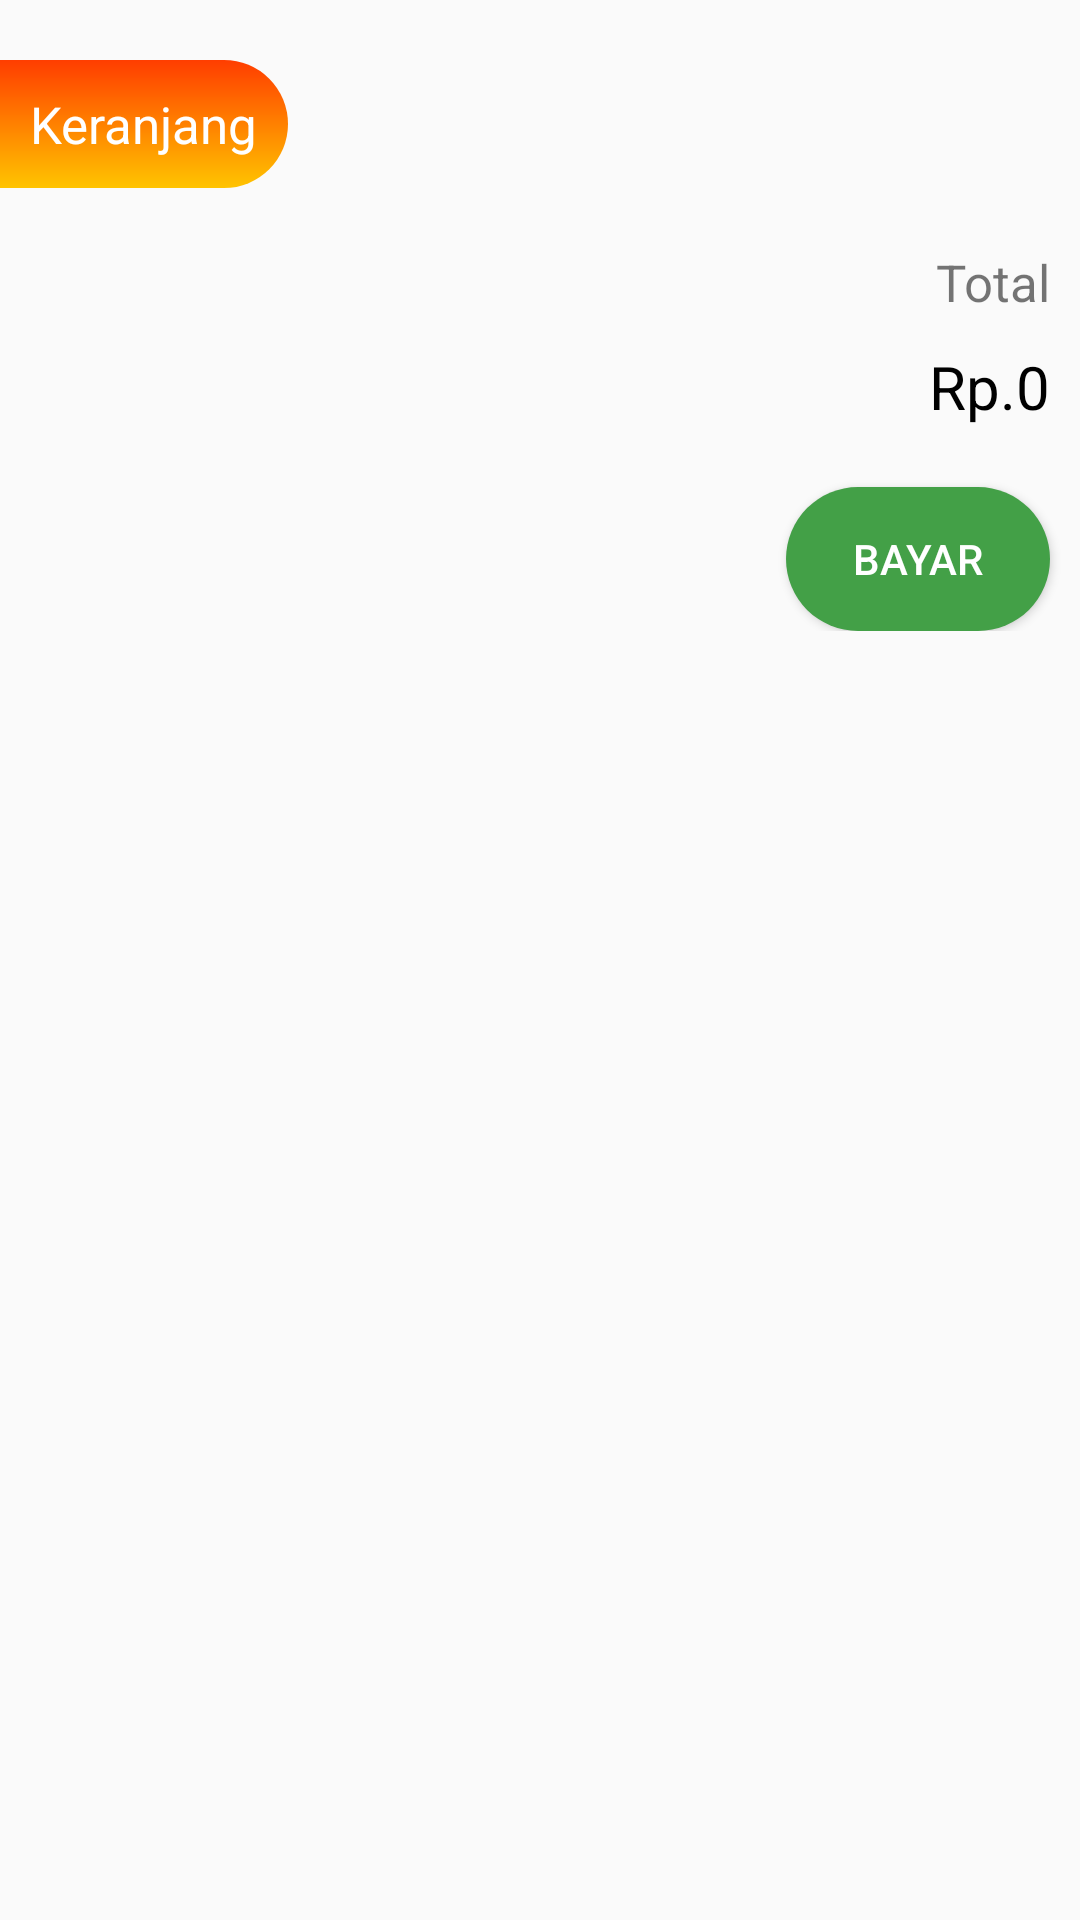

Write the Android layout XML for this screen, with the resource values it uses.
<!-- AndroidManifest.xml: application theme AppTheme -->
<!-- res/layout/fragment_keranjang.xml -->
<?xml version="1.0" encoding="utf-8"?>
<androidx.constraintlayout.widget.ConstraintLayout xmlns:android="http://schemas.android.com/apk/res/android"
    xmlns:app="http://schemas.android.com/apk/res-auto"
    xmlns:tools="http://schemas.android.com/tools"
    android:layout_width="match_parent"
    android:layout_height="match_parent"
    tools:context=".tokofragments.KeranjangFragment">

    <ScrollView
        android:layout_width="match_parent"
        android:layout_height="wrap_content"
        app:layout_constraintEnd_toEndOf="parent"
        app:layout_constraintStart_toStartOf="parent"
        app:layout_constraintTop_toTopOf="parent">

        <androidx.constraintlayout.widget.ConstraintLayout
            android:layout_width="match_parent"
            android:layout_height="wrap_content">

            <TextView
                android:id="@+id/text"
                android:layout_width="wrap_content"
                android:layout_height="wrap_content"
                android:layout_marginTop="20dp"
                android:layout_marginBottom="20dp"
                android:background="@drawable/background_label2"
                android:drawableStart="@drawable/ic_add_shopping_cart_black_24dp"
                android:padding="10dp"
                android:text="@string/keranjang"
                android:textColor="#fff"
                android:textSize="17sp"
                app:layout_constraintStart_toStartOf="parent"
                app:layout_constraintTop_toTopOf="parent" />

            <androidx.recyclerview.widget.RecyclerView
                android:id="@+id/rvKeranjang"
                android:layout_width="match_parent"
                android:layout_height="wrap_content"
                android:layout_marginStart="10dp"
                android:layout_marginTop="10dp"
                android:layout_marginEnd="10dp"
                app:layout_constraintEnd_toEndOf="parent"
                app:layout_constraintStart_toStartOf="parent"
                app:layout_constraintTop_toBottomOf="@id/text" />

            <TextView
                android:id="@+id/text2"
                android:layout_width="wrap_content"
                android:layout_height="wrap_content"
                android:layout_marginTop="10dp"
                android:layout_marginEnd="10dp"
                android:text="@string/total"
                android:textSize="17sp"
                app:layout_constraintEnd_toEndOf="parent"
                app:layout_constraintTop_toBottomOf="@id/rvKeranjang" />

            <TextView
                android:id="@+id/tvTotalHarga"
                android:layout_width="wrap_content"
                android:layout_height="wrap_content"
                android:layout_marginTop="10dp"
                android:text="@string/rp_0"
                android:textColor="#000"
                android:textSize="20sp"
                app:layout_constraintEnd_toEndOf="@id/text2"
                app:layout_constraintTop_toBottomOf="@id/text2" />

            <Button
                android:id="@+id/btnBayar"
                android:layout_width="wrap_content"
                android:layout_height="wrap_content"
                android:layout_marginTop="20dp"
                android:background="@drawable/background_button_round"
                android:text="@string/bayar"
                android:textColor="#fff"
                app:layout_constraintEnd_toEndOf="@id/text2"
                app:layout_constraintTop_toBottomOf="@id/tvTotalHarga" />
        </androidx.constraintlayout.widget.ConstraintLayout>
    </ScrollView>
</androidx.constraintlayout.widget.ConstraintLayout>
<!-- resources referenced by this layout -->
<resources>
  <!-- drawable background_button_round (drawable) -->
  <?xml version="1.0" encoding="utf-8"?>
  <selector xmlns:android="http://schemas.android.com/apk/res/android">
      <item android:state_pressed="false">
          <shape android:shape="rectangle">
              <solid android:color="#43A047" />
              <corners android:radius="1000dip" />
          </shape>
      </item>
      <item android:state_pressed="true">
          <shape android:shape="rectangle">
              <solid android:color="#7CB342" />
              <corners android:radius="1000dip" />
          </shape>
      </item>
  </selector>
  <!-- drawable background_label2 (drawable) -->
  <?xml version="1.0" encoding="utf-8"?>
  <shape xmlns:android="http://schemas.android.com/apk/res/android"
      android:shape="rectangle">
      <corners
          android:bottomRightRadius="2000dp"
          android:topRightRadius="2000dp" />
      <gradient
          android:angle="90"
          android:endColor="#FF3D00"
          android:startColor="#FFC400"
          android:type="linear" />
  </shape>
  <string name="bayar">Bayar</string>
  <string name="keranjang">Keranjang</string>
  <string name="rp_0">Rp.0</string>
  <string name="total">Total</string>
  <style name="AppTheme" parent="Theme.AppCompat.Light.DarkActionBar">
          
          <item name="colorPrimary">#1E88E5</item>
          <item name="colorPrimaryDark">@color/colorPrimaryDark</item>
          <item name="colorAccent">@color/colorAccent</item>
      </style>
  <color name="colorPrimaryDark">#2979FF</color>
  <color name="colorAccent">#D81B60</color>
</resources>
